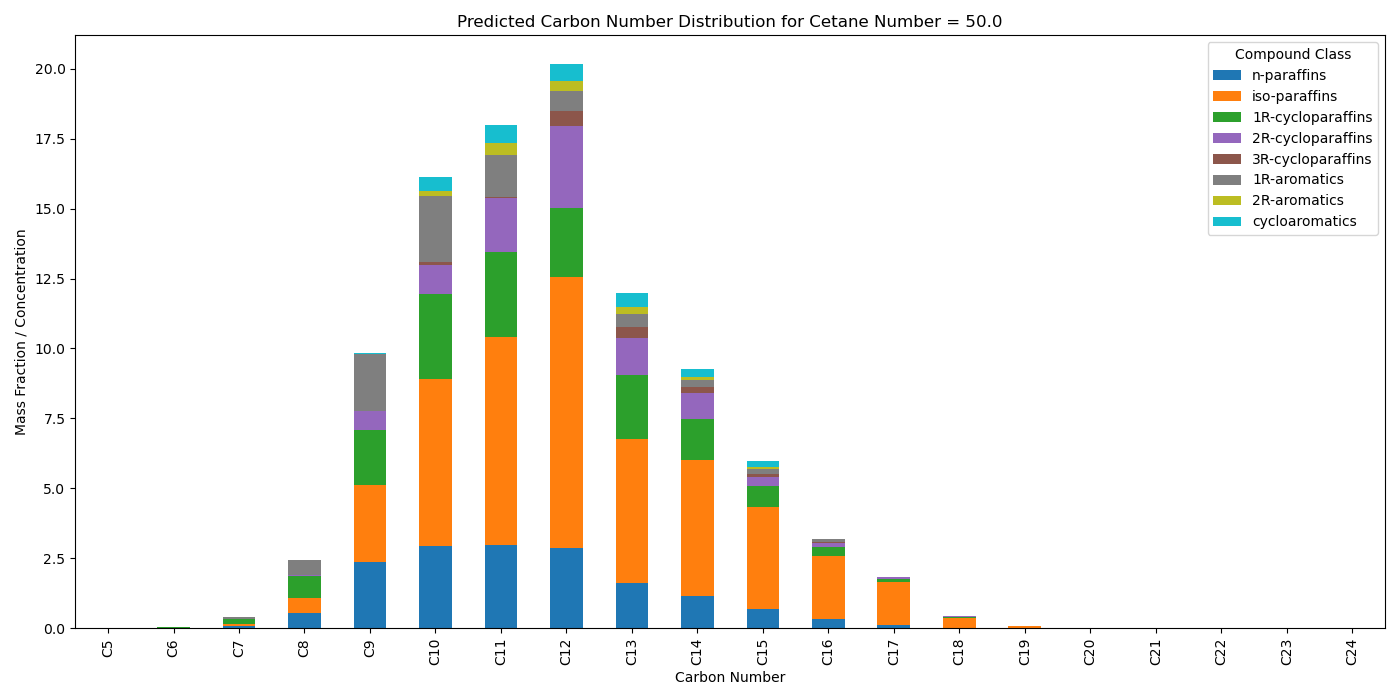

Data behind this chart, as committed beside it:
, n-paraffins, iso-paraffins, 1R-cycloparaffins, 2R-cycloparaffins, 3R-cycloparaffins, 1R-aromatics, 2R-aromatics, cycloaromatics
C5, 0.0009659, 0.0008601, 0.002876, 0.0, 0.0, 0.0, 0.0, 0.0
C6, 0.006592, 0.00618, 0.02375, 0.0, 0.0, 0.00416, 0.0, 0.0
C7, 0.07825, 0.0694, 0.1748, 0.0, 0.0, 0.06352, 0.0, 0.0
C8, 0.5328, 0.5454, 0.7784, 0.05902, 0.0, 0.5334, 0.0, 0.0
C9, 2.376, 2.728, 1.974, 0.6805, 0.0, 2.039, 0.004321, 0.02835
C10, 2.923, 5.98, 3.044, 1.045, 0.08916, 2.357, 0.209, 0.4776
C11, 2.991, 7.434, 3.028, 1.911, 0.05125, 1.503, 0.4389, 0.6316
C12, 2.872, 9.69, 2.45, 2.944, 0.5397, 0.704, 0.3786, 0.6061
C13, 1.605, 5.165, 2.277, 1.337, 0.3889, 0.472, 0.2246, 0.5306
C14, 1.144, 4.885, 1.437, 0.936, 0.2044, 0.2734, 0.1152, 0.2695
C15, 0.6728, 3.661, 0.7577, 0.3094, 0.1085, 0.1662, 0.07072, 0.2154
C16, 0.3285, 2.261, 0.313, 0.1441, 0.03934, 0.1088, 0.0006173, 0.0
C17, 0.09947, 1.566, 0.1066, 0.05061, 7.798520528012887e-06, 0.001235, 0.0, 0.0
C18, 0.02386, 0.3265, 0.04461, 0.03688, 0.0, 0.0, 0.0, 0.0
C19, 0.008758, 0.06412, 0.01797, 0.0, 0.0, 0.0, 0.0, 0.0
C20, 0.002386, 0.0, 0.005211, 0.0, 0.0, 0.0, 0.0, 0.0
C21, 0.0008283, 0.004343, 0.007896, 0.0, 0.0, 0.0, 0.0, 0.0
C22, 0.0006514, 0.00556, 0.0, 0.0, 0.0, 0.0, 0.0, 0.0
C23, 0.0004137, 0.001244, 0.0, 0.0, 0.0, 0.0, 0.0, 0.0
C24, 0.0, 0.0, 0.0, 0.0, 0.0, 0.0, 0.0, 0.0
